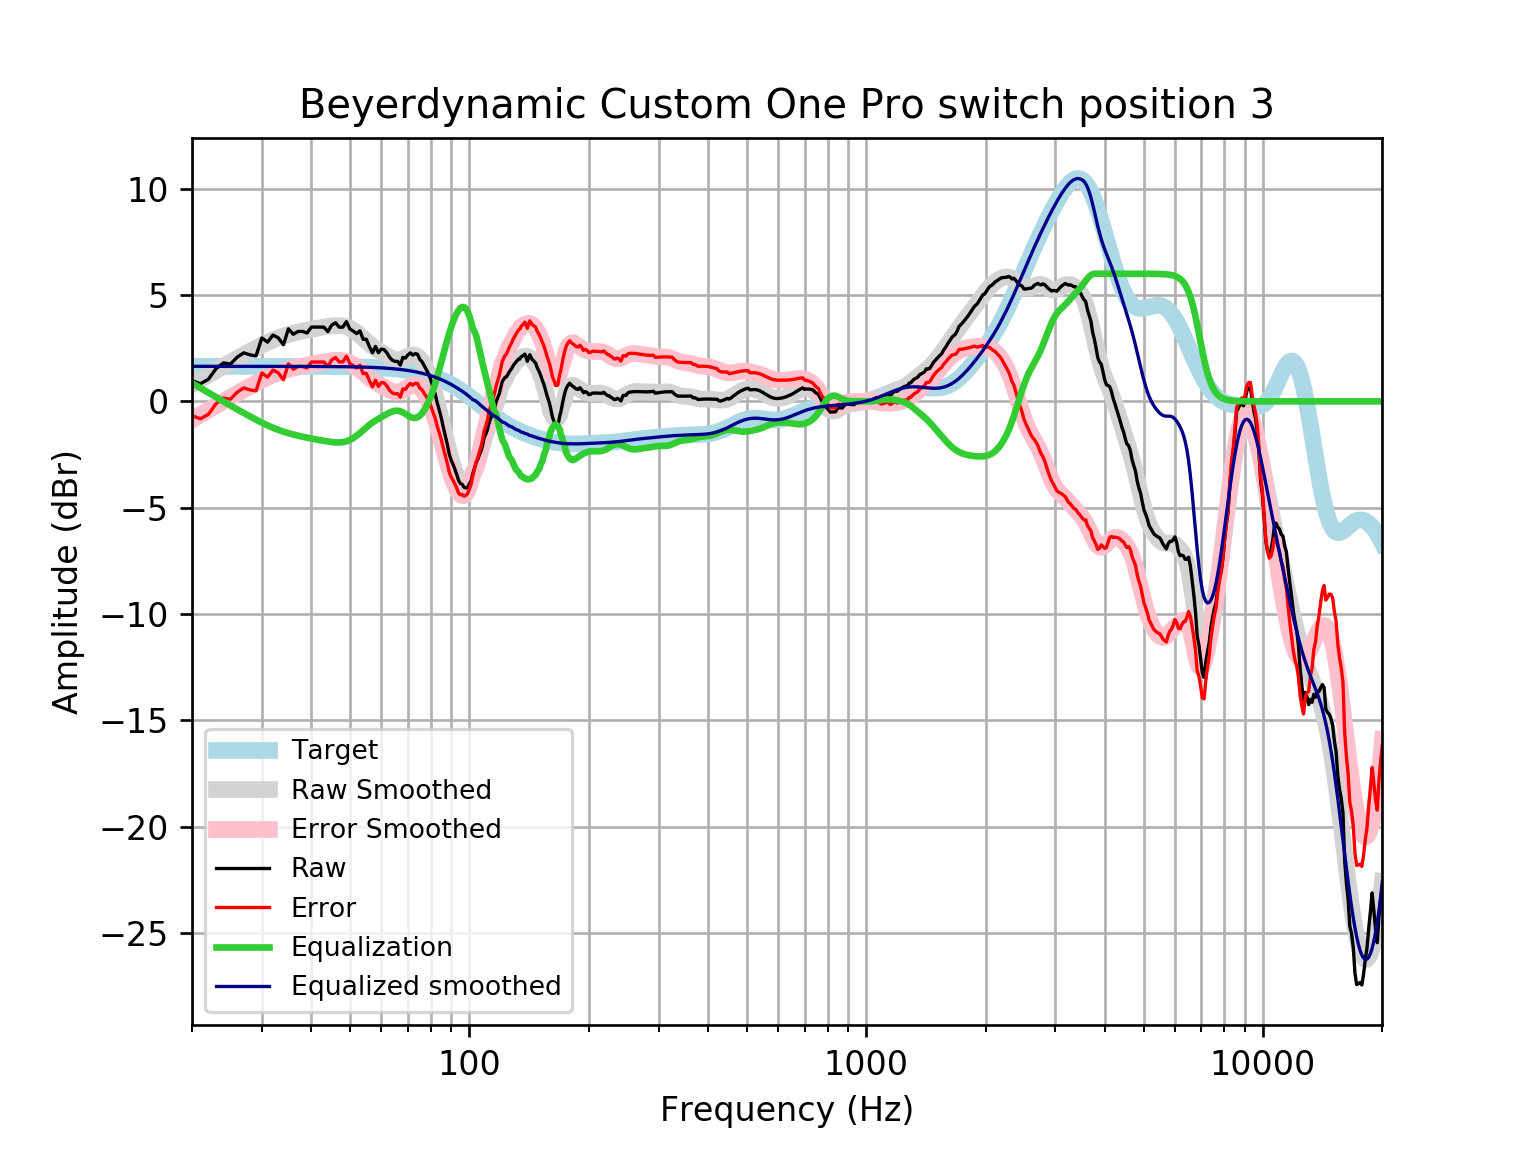

Source data for this figure (header and first rows):
frequency, raw, error, smoothed, error_smoothed, equalization, equalized_raw, equalized_smoothed, target
20, 0.9746, -0.6733, 0.7871, -0.8607, 0.8607, 1.835, 1.648, 1.648
21, 0.8303, -0.8175, 1.019, -0.6288, 0.6288, 1.459, 1.648, 1.648
22, 1.041, -0.6066, 1.241, -0.4072, 0.4072, 1.448, 1.648, 1.648
23, 1.542, -0.1057, 1.452, -0.196, 0.196, 1.738, 1.648, 1.648
24, 1.805, 0.1575, 1.653, 0.004836, -0.004836, 1.8, 1.648, 1.648
25, 1.752, 0.1041, 1.842, 0.1947, -0.1947, 1.557, 1.648, 1.648
26, 2.081, 0.4333, 2.022, 0.3746, -0.3746, 1.706, 1.648, 1.648
27, 2.282, 0.6345, 2.193, 0.5453, -0.5453, 1.737, 1.648, 1.648
28, 2.187, 0.5394, 2.354, 0.7069, -0.7069, 1.48, 1.647, 1.647
29, 2.141, 0.4939, 2.506, 0.8588, -0.8588, 1.282, 1.647, 1.647
30, 2.985, 1.338, 2.647, 0.9997, -0.9997, 1.985, 1.647, 1.647
31, 2.785, 1.138, 2.775, 1.128, -1.128, 1.657, 1.647, 1.647
32, 3.119, 1.472, 2.888, 1.241, -1.241, 1.878, 1.647, 1.647
33, 2.986, 1.34, 2.987, 1.34, -1.34, 1.646, 1.647, 1.647
34, 2.664, 1.018, 3.071, 1.425, -1.425, 1.239, 1.646, 1.646
35, 3.411, 1.765, 3.143, 1.497, -1.497, 1.914, 1.646, 1.646
36, 3.154, 1.508, 3.205, 1.559, -1.559, 1.594, 1.645, 1.645
37, 3.288, 1.643, 3.259, 1.614, -1.614, 1.674, 1.645, 1.645
38, 3.288, 1.643, 3.307, 1.663, -1.663, 1.625, 1.644, 1.644
39, 3.215, 1.571, 3.351, 1.707, -1.707, 1.508, 1.644, 1.644
40, 3.495, 1.852, 3.391, 1.748, -1.748, 1.746, 1.643, 1.643
41, 3.492, 1.85, 3.429, 1.787, -1.787, 1.706, 1.642, 1.642
42, 3.489, 1.848, 3.464, 1.823, -1.823, 1.666, 1.641, 1.641
43, 3.489, 1.849, 3.496, 1.856, -1.856, 1.633, 1.64, 1.64
44, 3.28, 1.641, 3.525, 1.886, -1.886, 1.393, 1.639, 1.639
45, 3.589, 1.952, 3.548, 1.911, -1.911, 1.678, 1.637, 1.637
46, 3.694, 2.059, 3.563, 1.928, -1.928, 1.767, 1.635, 1.635
47, 3.489, 1.855, 3.564, 1.931, -1.931, 1.558, 1.634, 1.633
48, 3.489, 1.858, 3.547, 1.915, -1.915, 1.574, 1.631, 1.631
49, 3.75, 2.122, 3.506, 1.877, -1.877, 1.873, 1.629, 1.629
50, 3.402, 1.776, 3.44, 1.814, -1.814, 1.588, 1.626, 1.626
51, 3.3, 1.677, 3.348, 1.725, -1.725, 1.576, 1.623, 1.623
52, 3.187, 1.567, 3.233, 1.614, -1.614, 1.574, 1.62, 1.62
53, 3.314, 1.698, 3.103, 1.487, -1.487, 1.827, 1.616, 1.616
54, 2.917, 1.305, 2.966, 1.355, -1.355, 1.562, 1.612, 1.612
55, 2.923, 1.316, 2.831, 1.224, -1.224, 1.699, 1.607, 1.607
56, 2.57, 0.9675, 2.705, 1.103, -1.103, 1.466, 1.602, 1.602
57, 2.282, 0.6856, 2.592, 0.9955, -0.9955, 1.287, 1.596, 1.596
58, 2.584, 0.9935, 2.491, 0.9012, -0.9012, 1.683, 1.59, 1.59
59, 2.287, 0.7037, 2.401, 0.8172, -0.8172, 1.47, 1.583, 1.583
60, 2.459, 0.8828, 2.315, 0.7394, -0.7394, 1.719, 1.576, 1.576
61, 2.432, 0.8645, 2.232, 0.6643, -0.6643, 1.768, 1.568, 1.568
62, 2.276, 0.717, 2.151, 0.5919, -0.5919, 1.684, 1.559, 1.559
63, 2.062, 0.5132, 2.075, 0.5259, -0.5259, 1.536, 1.549, 1.549
64, 1.93, 0.3915, 2.012, 0.4732, -0.4732, 1.457, 1.538, 1.538
65, 1.88, 0.3528, 1.969, 0.4419, -0.4419, 1.438, 1.527, 1.527
66, 1.88, 0.3653, 1.953, 0.4384, -0.4384, 1.441, 1.514, 1.514
67, 1.701, 0.2004, 1.966, 0.465, -0.465, 1.236, 1.501, 1.501
68, 2.07, 0.5841, 2.004, 0.5181, -0.5181, 1.552, 1.486, 1.486
69, 2.035, 0.5642, 2.059, 0.5887, -0.5887, 1.446, 1.471, 1.471
70, 2.181, 0.7277, 2.118, 0.6638, -0.6638, 1.518, 1.454, 1.454
71, 2.28, 0.8448, 2.164, 0.7287, -0.7287, 1.552, 1.436, 1.436
72, 2.175, 0.7594, 2.186, 0.7701, -0.7701, 1.405, 1.416, 1.416
73, 2.245, 0.8502, 2.173, 0.7778, -0.7778, 1.468, 1.395, 1.395
74, 2.218, 0.8448, 2.119, 0.7461, -0.7461, 1.472, 1.373, 1.373
75, 1.977, 0.6281, 2.022, 0.6729, -0.6729, 1.304, 1.349, 1.349
76, 1.862, 0.5385, 1.883, 0.5593, -0.5593, 1.303, 1.324, 1.324
77, 1.67, 0.373, 1.705, 0.4081, -0.4081, 1.262, 1.297, 1.297
78, 1.475, 0.206, 1.491, 0.222, -0.222, 1.253, 1.269, 1.269
79, 1.277, 0.03845, 1.242, 0.003499, -0.003499, 1.274, 1.239, 1.239
... 553 more rows
